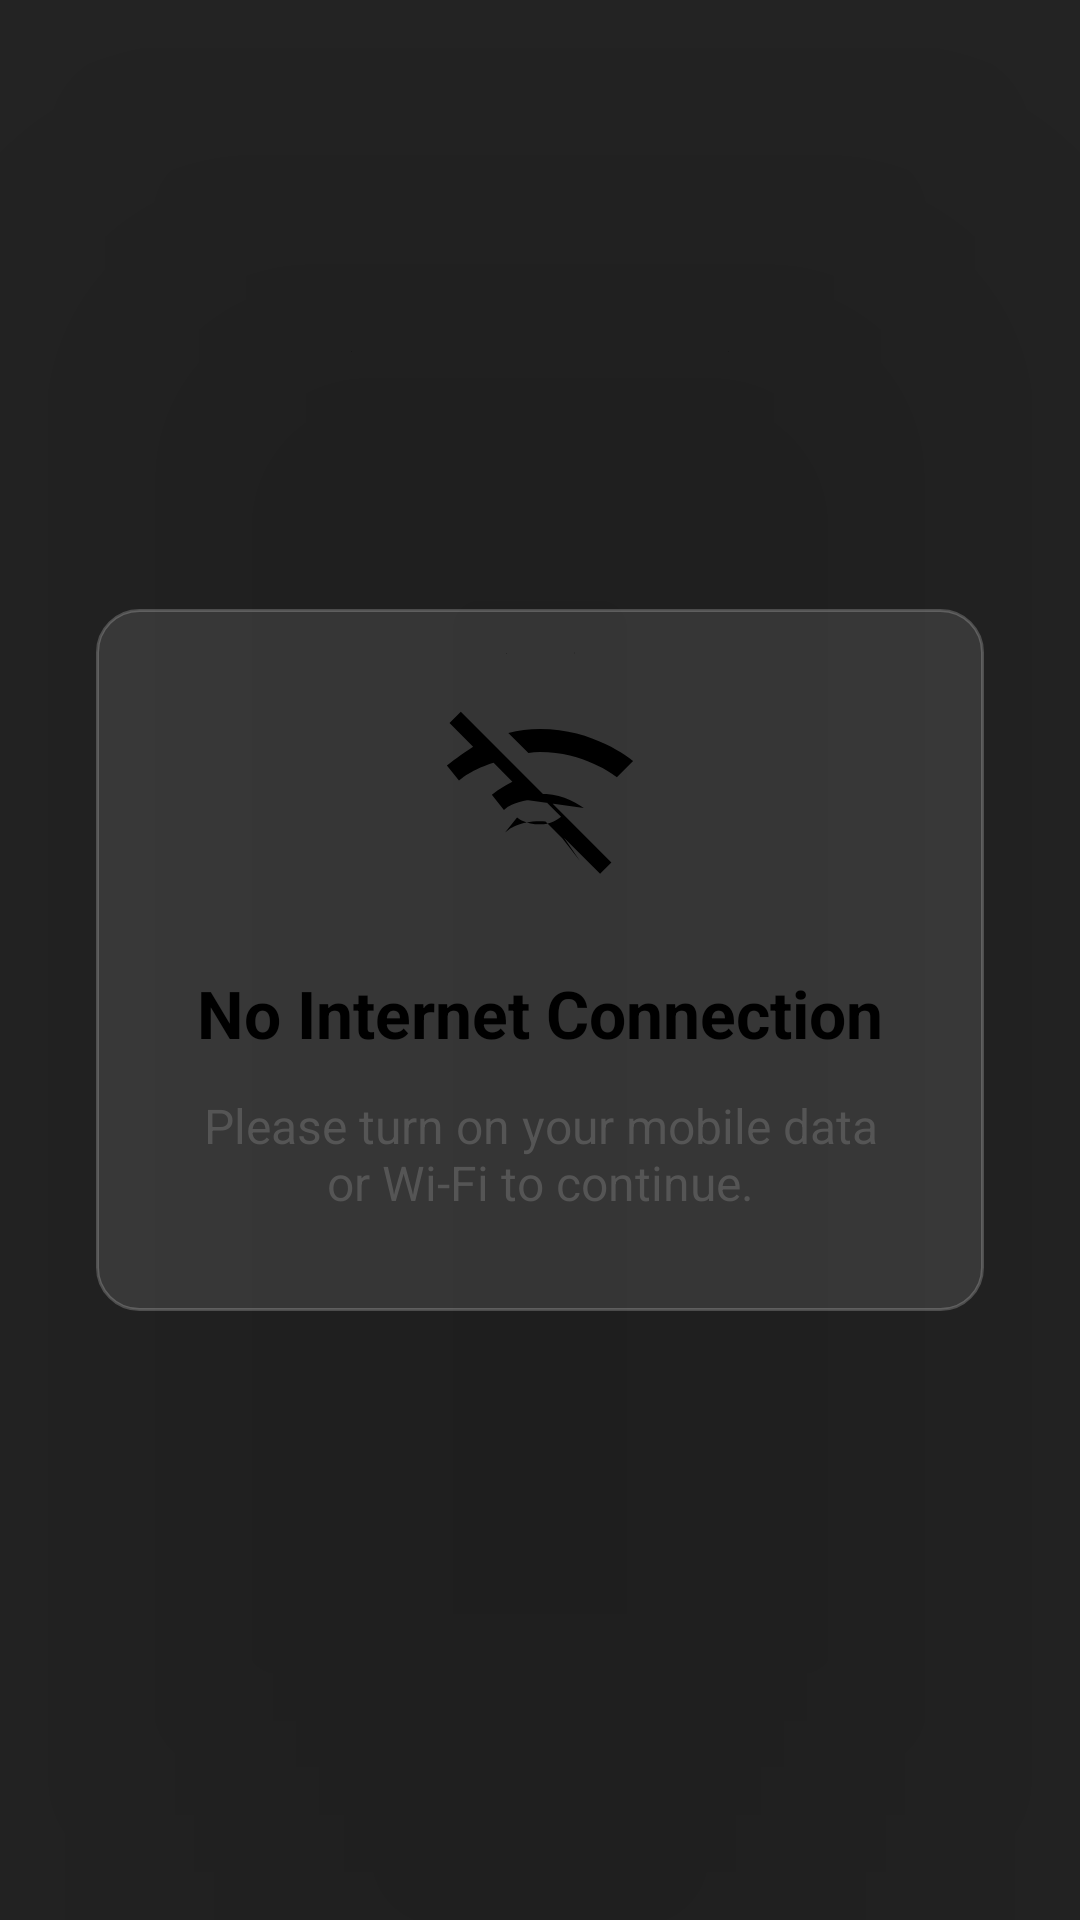

The Android layout XML behind this screen, and the referenced resources:
<!-- AndroidManifest.xml: application theme Theme.HagitAI -->
<!-- res/layout/overlay_no_internet.xml -->
<?xml version="1.0" encoding="utf-8"?>
<FrameLayout xmlns:android="http://schemas.android.com/apk/res/android"
    android:layout_width="match_parent"
    android:layout_height="match_parent"
    xmlns:app="http://schemas.android.com/apk/res-auto"
    android:background="#D9000000"
    android:clickable="true"
    android:focusable="true"
    android:elevation="100dp"
    android:id="@+id/no_internet_overlay">

    <LinearLayout
        android:layout_width="match_parent"
        android:layout_height="wrap_content"
        android:layout_gravity="center"
        android:layout_margin="32dp"
        android:background="@drawable/rounded_card"
        android:backgroundTint="#FFFFFF"
        android:orientation="vertical"
        android:padding="32dp"
        android:gravity="center">

        <ImageView
            android:layout_width="64dp"
            android:layout_height="64dp"
            android:src="@drawable/ic_wifi_off"
            app:tint="#D32F2F" />

        <TextView
            android:layout_width="wrap_content"
            android:layout_height="wrap_content"
            android:layout_marginTop="24dp"
            android:text="No Internet Connection"
            android:textColor="#000000"
            android:textSize="22sp"
            android:textStyle="bold" />

        <TextView
            android:layout_width="wrap_content"
            android:layout_height="wrap_content"
            android:layout_marginTop="12dp"
            android:text="Please turn on your mobile data or Wi-Fi to continue."
            android:textColor="#555555"
            android:textSize="16sp"
            android:textAlignment="center" />

    </LinearLayout>

</FrameLayout>
<!-- resources referenced by this layout -->
<resources>
  <!-- drawable ic_wifi_off (drawable) -->
  <vector xmlns:android="http://schemas.android.com/apk/res/android"
      android:width="24dp"
      android:height="24dp"
      android:viewportWidth="24"
      android:viewportHeight="24">
      <path
          android:fillColor="#000000"
          android:pathData="M23.64,7c-0.45,-0.34 -4.93,-4 -11.64,-4c-1.38,0 -2.71,0.18 -3.96,0.51L10.55,6C11,5.92 11.49,5.88 12,5.88c5.44,0 9.21,2.83 9.61,3.15L23.64,7zM17.48,12.89C16.14,11.83 14.18,11.08 12,11.08c-1.14,0 -2.23,0.22 -3.23,0.59L17.48,12.89zM15,16.59l4.51,4.51l1.41,-1.41L2.1,0.85L0.69,2.26l2.95,2.95C2.15,6.17 0.82,7.18 0.36,7.56L1.87,9.45l0.49,-0.39c0,0 0.01,-0.01 0.02,-0.01c0.12,-0.09 1.48,-1.11 3.82,-1.82l2.35,2.35c-1.12,0.54 -2.04,1.21 -2.57,1.65l1.51,1.89l0.49,-0.39c0,0 0.01,-0.01 0.02,-0.02C8.36,12.51 9.87,11.75 12,11.75c0.15,0 0.3,0.01 0.44,0.02l2.19,2.19c-0.49,0.36 -1.27,0.96 -2.63,0.96c-1.78,0 -2.71,-0.74 -2.87,-0.87l-1.5,1.89l0.49,-0.39c0.04,-0.03 1.34,-1.02 3.88,-1.02c0.23,0 0.46,0.02 0.69,0.04l2.09,2.09l2.22,2.83L15,16.59zM12,19.29L12,19.29z"/>
  </vector>
  <!-- drawable rounded_card (drawable) -->
  <shape xmlns:android="http://schemas.android.com/apk/res/android"
      android:shape="rectangle">
      <solid android:color="#1AFFFFFF" />
      <corners android:radius="14dp" />
      <stroke android:width="1dp" android:color="#33FFFFFF" />
  </shape>
  <style name="Theme.HagitAI" parent="Theme.AppCompat.Light.NoActionBar">
          
          <item name="colorPrimary">#1488CC</item>
          <item name="colorPrimaryDark">#0A4C75</item>
          <item name="colorAccent">#00C6FF</item>
          <item name="android:statusBarColor">#0A4C75</item>
      </style>
</resources>
